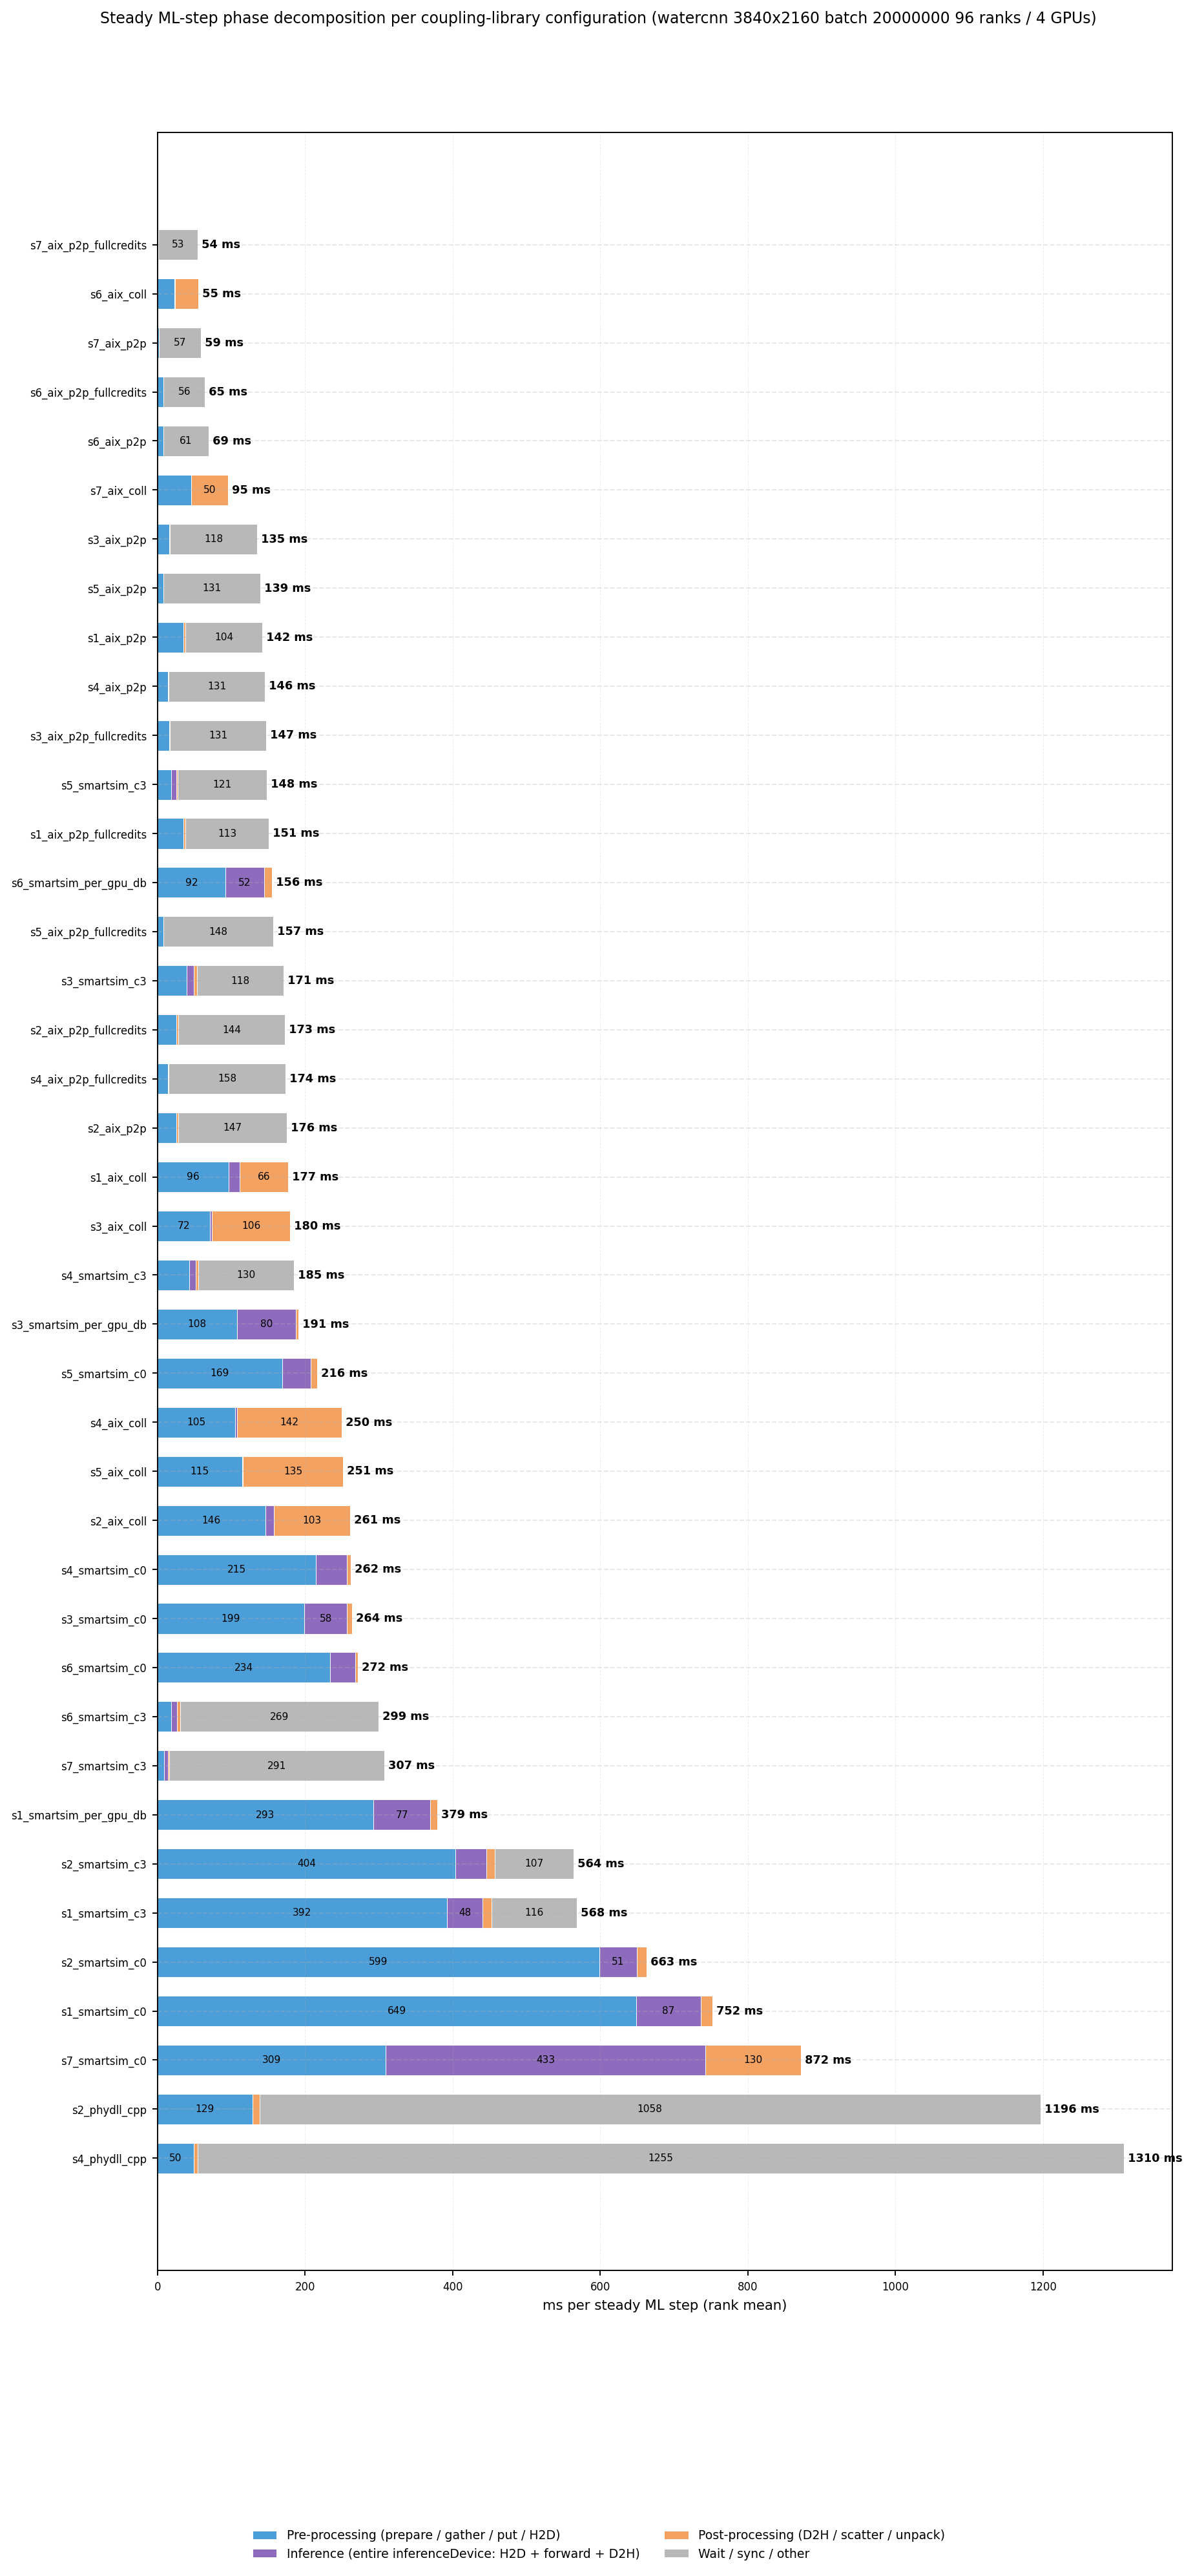

Data behind this chart, as committed beside it:
config, step_total_ms, pre_mean_ms, inference_mean_ms, post_mean_ms, other_mean_ms
s1_aix_coll, 176.9, 96.23, 14.83, 65.77, 0.020
s1_aix_p2p, 142, 35.61, 0.015, 2.539, 103.8
s1_aix_p2p_fullcredits, 150.8, 35.51, 0.014, 2.524, 112.7
s1_smartsim_c0, 752.4, 649, 87.47, 15.95, 0.025
s1_smartsim_c3, 568.2, 392.4, 48.24, 11.71, 115.8
s1_smartsim_per_gpu_db, 379.4, 293, 76.82, 9.565, 0.014
s2_aix_coll, 261.2, 146.4, 11.84, 102.9, 0.024
s2_aix_p2p, 175.6, 26, 0.015, 2.311, 147.2
s2_aix_p2p_fullcredits, 172.7, 25.98, 0.016, 2.397, 144.3
s2_phydll_cpp, 1196, 128.8, 0.012, 9.363, 1058
s2_smartsim_c0, 662.6, 598.5, 51.02, 13.02, 0.016
s2_smartsim_c3, 564.3, 404, 41.47, 11.86, 107
s3_aix_coll, 179.6, 71.6, 2.512, 105.5, 0.016
s3_aix_p2p, 135.2, 16.35, 0.034, 0.752, 118.1
s3_aix_p2p_fullcredits, 147.5, 16.32, 0.032, 0.527, 130.6
s3_smartsim_c0, 263.6, 199.3, 57.63, 6.637, 0.013
s3_smartsim_c3, 171.3, 39.86, 9.671, 3.848, 118
s3_smartsim_per_gpu_db, 191.2, 107.6, 79.76, 3.800, 0.014
s4_aix_coll, 250, 105.2, 2.460, 142.4, 0.018
s4_aix_p2p, 146, 14.38, 0.027, 0.499, 131.1
s4_aix_p2p_fullcredits, 173.6, 14.61, 0.033, 0.489, 158.4
s4_phydll_cpp, 1310, 49.61, 0.029, 4.670, 1255
s4_smartsim_c0, 262.1, 214.7, 42.14, 5.275, 0.012
s4_smartsim_c3, 185, 43.19, 8.760, 3.418, 129.7
s5_aix_coll, 251.4, 114.8, 1.285, 135.3, 0.014
s5_aix_p2p, 139.5, 7.874, 0.024, 0.304, 131.3
s5_aix_p2p_fullcredits, 156.6, 7.908, 0.023, 0.252, 148.4
s5_smartsim_c0, 216.4, 169.3, 38.02, 9.042, 0.009
s5_smartsim_c3, 148.5, 18.56, 6.891, 1.915, 121.1
s6_aix_coll, 55.42, 23.12, 0.743, 31.55, 0.011
s6_aix_p2p, 69.05, 7.912, 0.024, 0.154, 60.96
s6_aix_p2p_fullcredits, 64.6, 8.056, 0.024, 0.162, 56.36
s6_smartsim_c0, 271.9, 233.7, 34.49, 3.760, 0.010
s6_smartsim_c3, 299.3, 18.7, 7.857, 3.941, 268.8
s6_smartsim_per_gpu_db, 155.6, 92.31, 52.12, 11.13, 0.010
s7_aix_coll, 95.36, 45.43, 0.359, 49.56, 0.008
s7_aix_p2p, 58.88, 1.620, 0.012, 0.069, 57.18
s7_aix_p2p_fullcredits, 54.49, 1.429, 0.013, 0.065, 52.98
s7_smartsim_c0, 872.4, 309.4, 432.8, 130.3, 0.006
s7_smartsim_c3, 307.5, 9.133, 5.562, 1.576, 291.2
